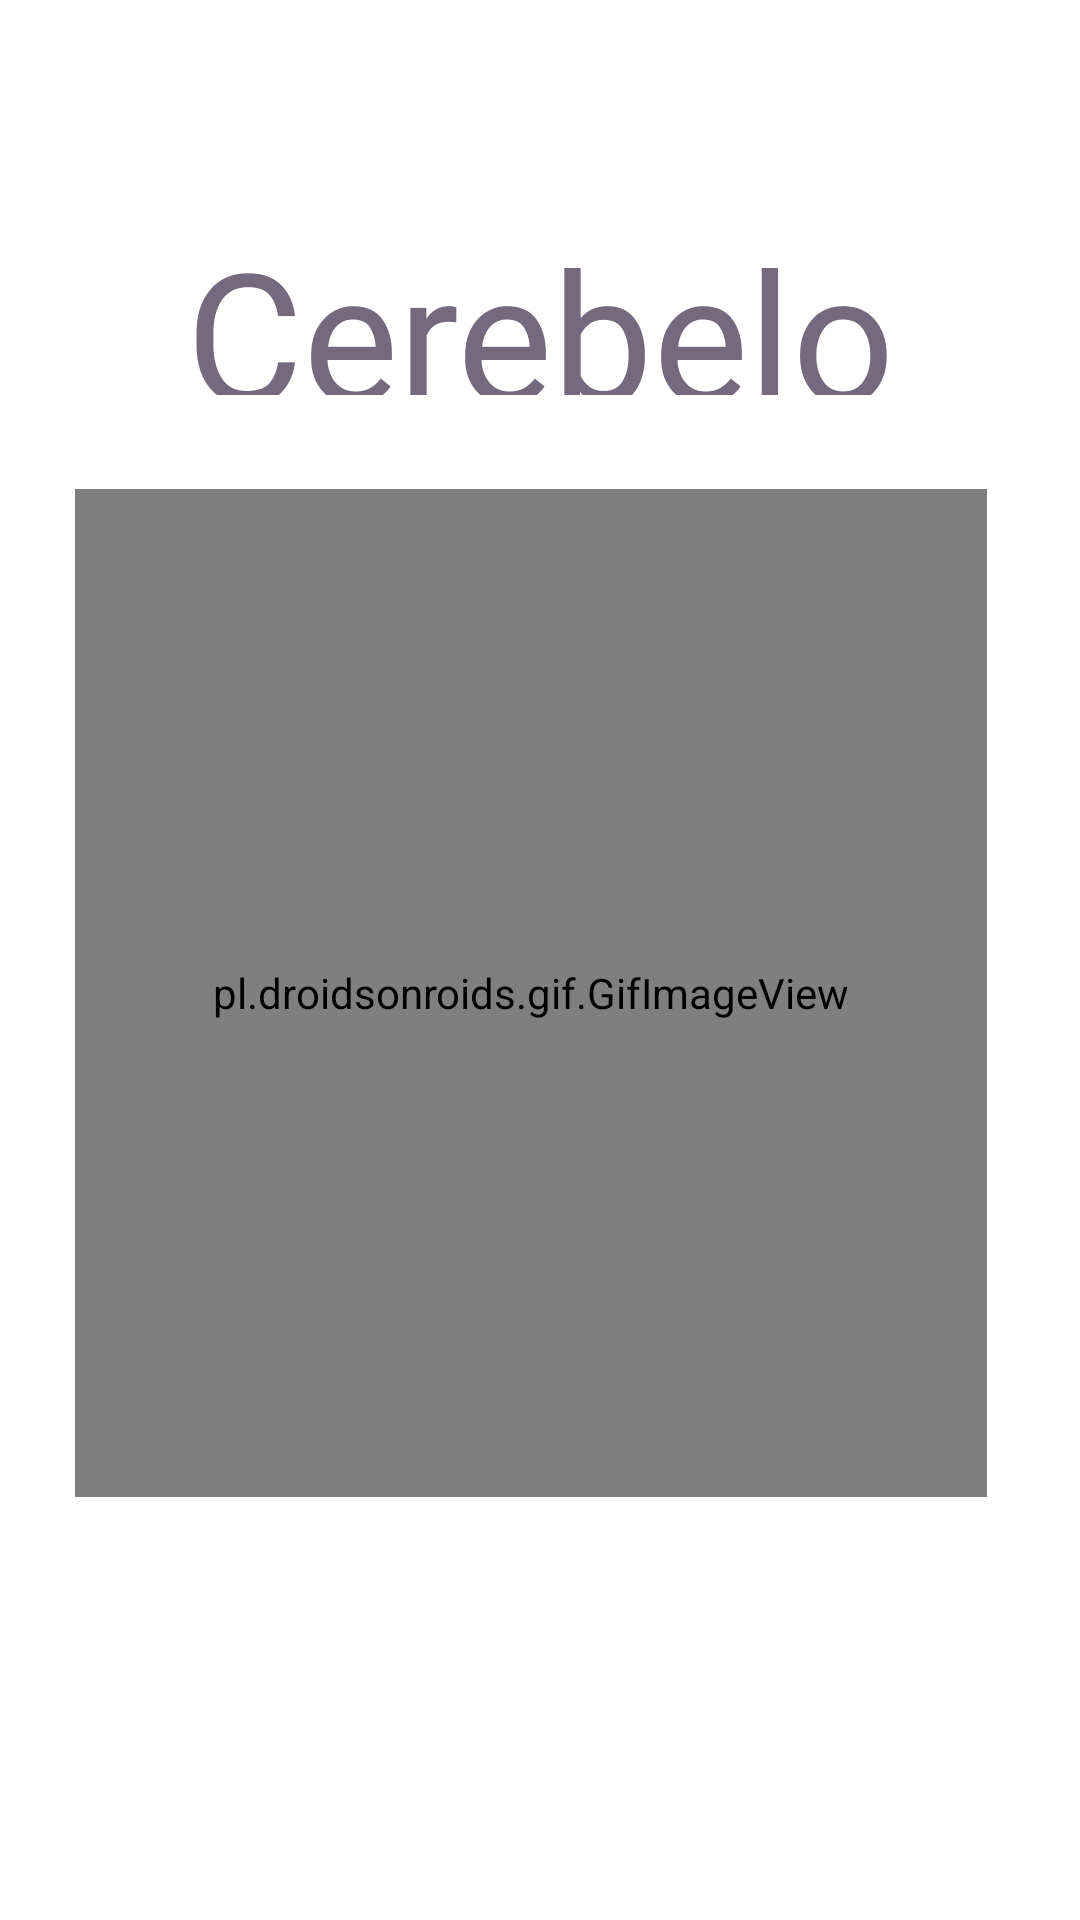

This screen was rendered from an Android layout file. Write that file and the resources it references.
<!-- AndroidManifest.xml: application theme Theme.ButtonSpeaker -->
<!-- res/layout/activity_btn1.xml -->
<?xml version="1.0" encoding="utf-8"?>
<androidx.constraintlayout.widget.ConstraintLayout xmlns:android="http://schemas.android.com/apk/res/android"
    xmlns:app="http://schemas.android.com/apk/res-auto"
    xmlns:tools="http://schemas.android.com/tools"
    android:layout_width="match_parent"
    android:layout_height="match_parent"
    tools:context=".btn1">

    <TextView
        android:id="@+id/textView27"
        android:layout_width="293dp"
        android:layout_height="61dp"
        android:fontFamily="@font/wendy_one"
        android:shadowColor="#FF0000"
        android:text="Cerebelo"
        android:textAlignment="center"
        android:textAllCaps="false"
        android:textSize="60sp"
        app:layout_constraintBottom_toBottomOf="parent"
        app:layout_constraintEnd_toEndOf="parent"
        app:layout_constraintStart_toStartOf="parent"
        app:layout_constraintTop_toTopOf="parent"
        app:layout_constraintVertical_bias="0.122" />

    <pl.droidsonroids.gif.GifImageView
        android:layout_width="304dp"
        android:layout_height="336dp"
        android:src="@drawable/cerebellumgif"
        app:layout_constraintBottom_toBottomOf="parent"
        app:layout_constraintEnd_toEndOf="parent"
        app:layout_constraintHorizontal_bias="0.448"
        app:layout_constraintStart_toStartOf="parent"
        app:layout_constraintTop_toTopOf="parent"
        app:layout_constraintVertical_bias="0.536" />


</androidx.constraintlayout.widget.ConstraintLayout>
<!-- resources referenced by this layout -->
<resources>
  <style name="Theme.ButtonSpeaker" parent="Theme.MaterialComponents.DayNight.DarkActionBar">
  
          
          <item name="colorPrimary">#03A9F4</item>
          <item name="colorPrimaryVariant">@android:color/holo_blue_dark</item>
          <item name="colorOnPrimary">@color/white</item>
  
          
          <item name="colorSecondary">#03A9F4</item>
          <item name="colorSecondaryVariant">@android:color/holo_blue_light</item>
          <item name="colorOnSecondary">@color/black</item>
          
          <item name="android:statusBarColor" tools:targetApi="21">?attr/colorPrimaryVariant</item>
          
          <item name="android:textColor">@color/colorGrisLetra</item>
      </style>
  <color name="white">#FFFFFFFF</color>
  <color name="black">#FF000000</color>
  <color name="colorGrisLetra">#736A7E</color>
</resources>
